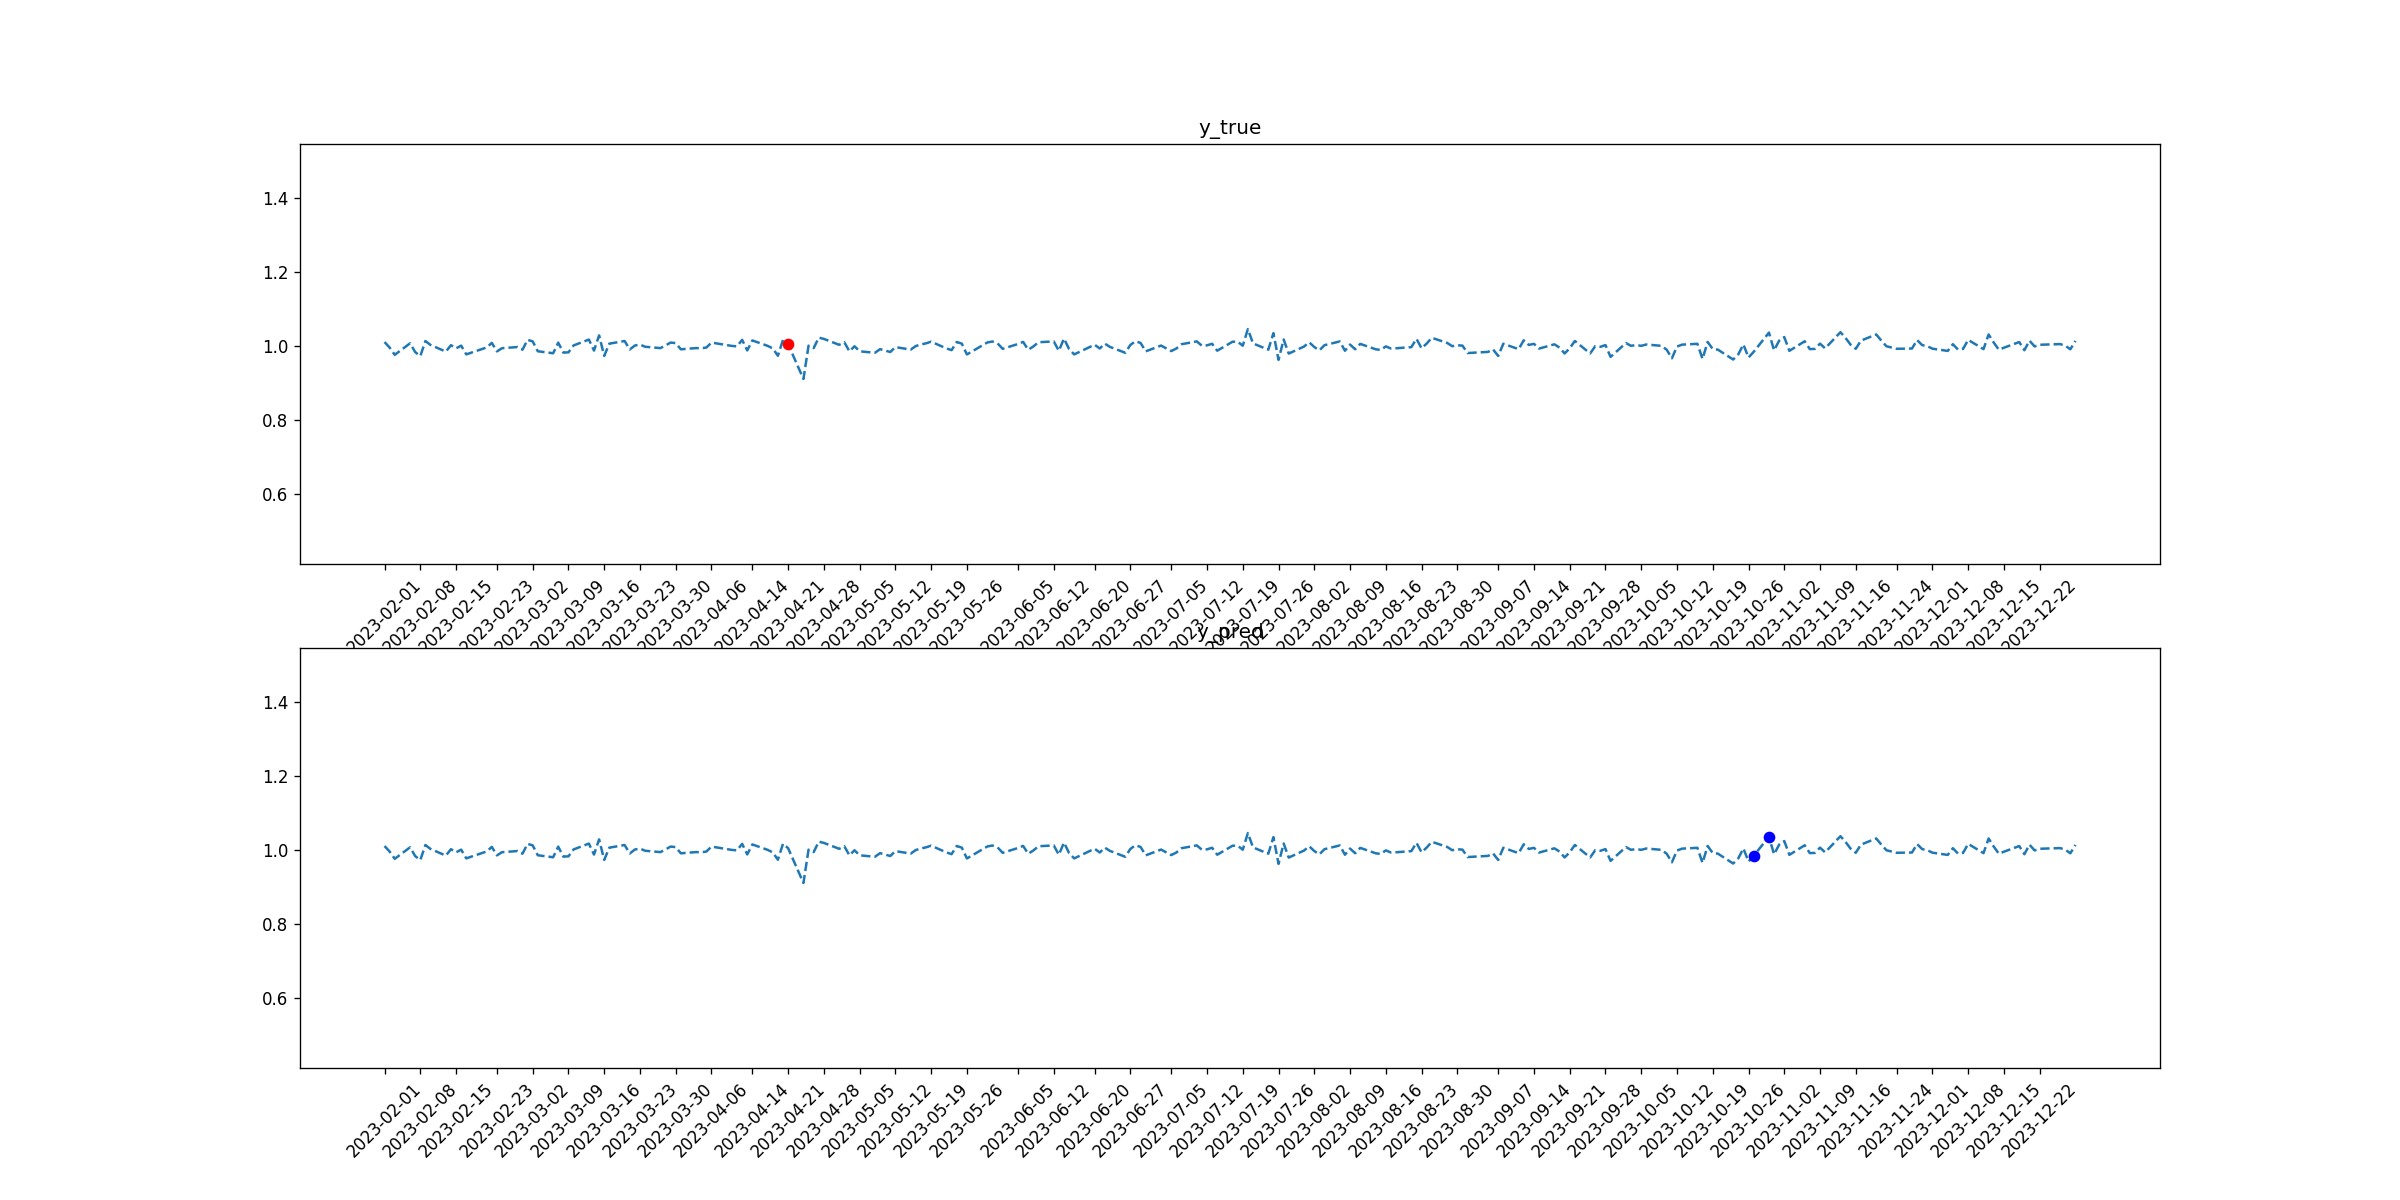

Data behind this chart, as committed beside it:
tid, symbol, close, target_1, pred_1, target_2, pred_2
2023-02-01, DHR, 1.012, 0, 0, 0, 0
2023-02-02, DHR, 0.9969, 0, 0, 0, 0
2023-02-03, DHR, 0.9774, 0, 0, 0, 0
2023-02-06, DHR, 1.009, 0, 0, 0, 0
2023-02-07, DHR, 0.9847, 0, 0, 0, 0
2023-02-08, DHR, 0.9739, 0, 0, 0, 0
2023-02-09, DHR, 1.015, 0, 0, 0, 0
2023-02-10, DHR, 1.004, 0, 0, 0, 0
2023-02-13, DHR, 0.986, 0, 0, 0, 0
2023-02-14, DHR, 1.003, 0, 0, 0, 0
2023-02-15, DHR, 0.9947, 0, 0, 0, 0
2023-02-16, DHR, 1.002, 0, 0, 0, 0
2023-02-17, DHR, 0.9785, 0, 0, 0, 0
2023-02-21, DHR, 0.9973, 0, 0, 0, 0
2023-02-22, DHR, 1.01, 0, 0, 0, 0
2023-02-23, DHR, 0.9866, 0, 0, 0, 0
2023-02-24, DHR, 0.9953, 0, 0, 0, 0
2023-02-27, DHR, 0.9983, 0, 0, 0, 0
2023-02-28, DHR, 0.9912, 0, 0, 0, 0
2023-03-01, DHR, 1.018, 0, 0, 0, 0
2023-03-02, DHR, 1.014, 0, 0, 0, 0
2023-03-03, DHR, 0.987, 0, 0, 0, 0
2023-03-06, DHR, 0.9816, 0, 0, 0, 0
2023-03-07, DHR, 1.01, 0, 0, 0, 0
2023-03-08, DHR, 0.9833, 0, 0, 0, 0
2023-03-09, DHR, 0.9841, 0, 0, 0, 0
2023-03-10, DHR, 1.003, 0, 0, 0, 0
2023-03-13, DHR, 1.019, 0, 0, 0, 0
2023-03-14, DHR, 0.9888, 0, 0, 0, 0
2023-03-15, DHR, 1.03, 0, 0, 0, 0
2023-03-16, DHR, 0.9744, 0, 0, 0, 0
2023-03-17, DHR, 1.008, 0, 0, 0, 0
2023-03-20, DHR, 1.015, 0, 0, 0, 0
2023-03-21, DHR, 0.9917, 0, 0, 0, 0
2023-03-22, DHR, 1.003, 0, 0, 0, 0
2023-03-23, DHR, 1.005, 0, 0, 0, 0
2023-03-24, DHR, 0.9992, 0, 0, 0, 0
2023-03-27, DHR, 0.9955, 0, 0, 0, 0
2023-03-28, DHR, 1.003, 0, 0, 0, 0
2023-03-29, DHR, 1.01, 0, 0, 0, 0
2023-03-30, DHR, 1.009, 0, 0, 0, 0
2023-03-31, DHR, 0.9923, 0, 0, 0, 0
2023-04-03, DHR, 0.9956, 0, 0, 0, 0
2023-04-04, DHR, 0.9949, 0, 0, 0, 0
2023-04-05, DHR, 0.997, 0, 0, 0, 0
2023-04-06, DHR, 1.01, 0, 0, 0, 0
2023-04-10, DHR, 1.001, 0, 0, 0, 0
2023-04-11, DHR, 1, 0, 0, 0, 0
2023-04-12, DHR, 1.018, 0, 0, 0, 0
2023-04-13, DHR, 0.9892, 0, 0, 0, 0
2023-04-14, DHR, 1.016, 0, 0, 0, 0
2023-04-17, DHR, 1.002, 0, 0, 0, 0
2023-04-18, DHR, 0.9946, 0, 0, 0, 0
2023-04-19, DHR, 0.9748, 0, 0, 0, 0
2023-04-20, DHR, 1.018, 0, 0, 0, 0
2023-04-21, DHR, 1.006, 0, 0, 1, 0
2023-04-24, DHR, 0.9121, 0, 0, 0, 0
2023-04-25, DHR, 1.002, 0, 0, 0, 0
2023-04-26, DHR, 0.9955, 0, 0, 0, 0
2023-04-27, DHR, 1.024, 0, 0, 0, 0
... 170 more rows
